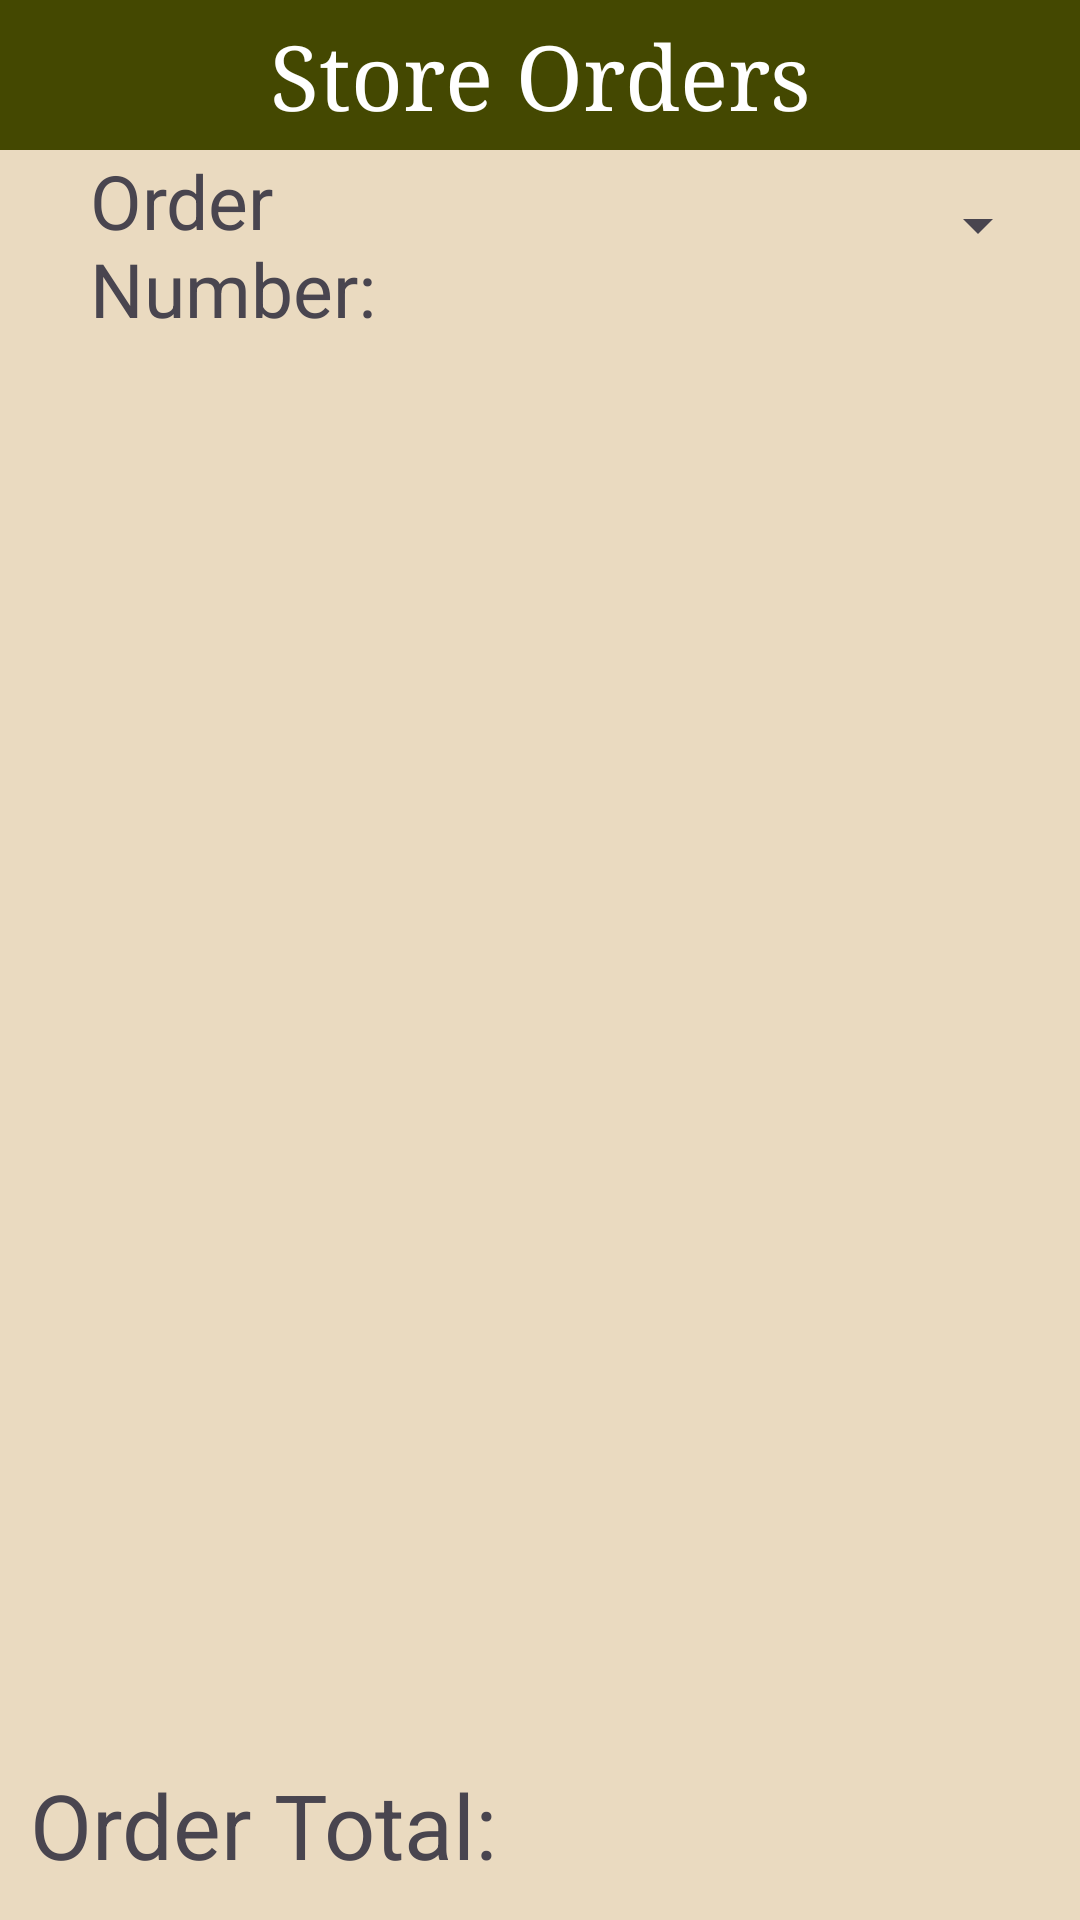

Write the Android layout XML for this screen, with the resource values it uses.
<!-- AndroidManifest.xml: application theme Theme.Project5 -->
<!-- res/layout/activity_store_orders.xml -->
<?xml version="1.0" encoding="utf-8"?>
<LinearLayout xmlns:android="http://schemas.android.com/apk/res/android"
              xmlns:app="http://schemas.android.com/apk/res-auto" android:layout_width="match_parent"
              android:layout_height="match_parent"
              android:background="#eadac0"
              android:orientation="vertical"
              android:weightSum="2">

    <TextView
            android:layout_width="match_parent"
            android:layout_height="50dp"
            android:gravity="center"
            android:text="@string/store_orders"
            android:ems="10"
            android:textSize="30sp"
            android:fontFamily="serif"
            android:background="#444801"
            android:textColor="#ffffff"
            android:id="@+id/specialtypizzaactivitytitle"/>

    <LinearLayout
            android:orientation="horizontal"
            android:layout_width="match_parent"
            android:layout_height="69dp">
        <TextView
                android:text="@string/order_number"
                android:layout_width="0dp"
                android:layout_height="wrap_content"
                android:textSize="25sp"
                android:layout_marginStart="30dp"
                android:id="@+id/textView2" android:layout_weight="1"/>
        <Spinner
                android:id="@+id/storeOrderSpinner"
                android:layout_height="50dp"
                android:layout_width="185dp"
                android:layout_marginEnd="10dp"
                android:layout_marginBottom="10dp"
                app:layout_constraintStart_toStartOf="parent"
                app:layout_constraintTop_toTopOf="parent"/>
    </LinearLayout>

    <ListView
        android:id="@+id/storeOrderList"
        android:layout_width="match_parent"
        android:layout_height="439dp" />
    <LinearLayout
            android:orientation="vertical"
            android:layout_width="match_parent"
            android:layout_height="237dp"
            android:layout_marginTop="30dp">
        <LinearLayout
                android:orientation="horizontal"
                android:layout_width="match_parent"
                android:layout_height="60dp">
            <TextView
                    android:text="@string/order_total"
                    android:layout_width="wrap_content"
                    android:layout_height="match_parent"
                    android:layout_marginStart="10dp"
                    android:textSize="30sp" android:id="@+id/textView6"/>
            <TextView
                    android:layout_width="0dp"
                    android:layout_height="match_parent"
                    android:ems="10"
                    android:textSize="30sp"
                    android:layout_marginEnd="10dp"
                    android:id="@+id/editTextNumber2" android:layout_weight="1"/>
        </LinearLayout>

        <Button
            android:id="@+id/cancelOrderButton"
            android:layout_width="266dp"
            android:layout_height="24dp"
            android:layout_gravity="center"
            android:layout_marginTop="30dp"
            android:layout_weight="1"
            android:backgroundTint="#740005"
            android:text="@string/cancel_order" />
        <Button
            android:id="@+id/backtomain_button"
            android:layout_width="wrap_content"
            android:layout_height="wrap_content"
            android:layout_gravity="center"
            android:backgroundTint="#ae7a47"
            android:text="@string/back_to_main" />
    </LinearLayout>
</LinearLayout>
<!-- resources referenced by this layout -->
<resources>
  <string name="back_to_main">Back to Main</string>
  <string name="cancel_order">Cancel Order</string>
  <string name="order_number">Order Number: </string>
  <string name="order_total">Order Total: </string>
  <string name="store_orders">Store Orders</string>
  <style name="Theme.Project5" parent="Base.Theme.Project5" />
  <style name="Base.Theme.Project5" parent="Theme.Material3.DayNight.NoActionBar">
          
          
      </style>
</resources>
